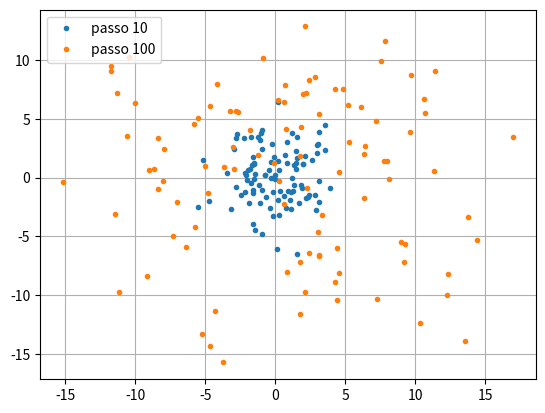

Generate this figure with matplotlib:
#programma che stampa le posizioni (finali) dopo tot passi di n random walker

import numpy as np
import matplotlib.pyplot as plt
import sys
s=1 #modulo lunghezza 1 passo
n=100 #numero di random walker
passi=[10,100]
def random(p): #p=numero di passi
    x=np.zeros(1)
    y=np.zeros(1)
    theta=np.random.uniform(low=0.0, high=2*np.pi, size=p)
    x=np.sum(s*np.cos(theta))
    y=np.sum(s*np.sin(theta))
    return x,y #attenzione ritorna una tuple
x=np.zeros(n)
y=np.zeros(n)
for j in range (len(passi)):
    for i in range(n):
        x[i],y[i]=random(passi[j])
    plt.plot(x,y,'.',label='passo {}'.format(passi[j]))
plt.grid()
plt.legend(loc="upper left")
plt.show()

    
